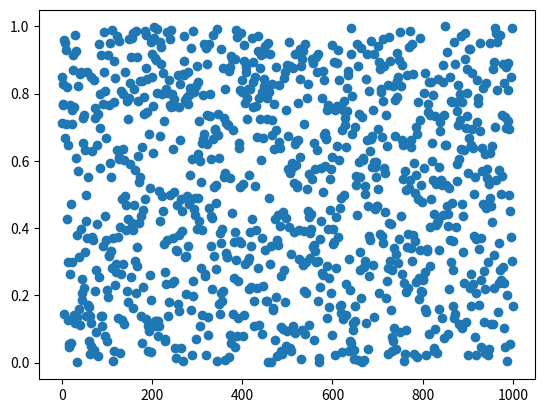

This chart was generated by the following Python code:
import numpy as np 
from scipy.special import erf, gammainc, gamma
import matplotlib.pyplot as plt

def main():
	n_trials = 1000
	axis = list(range(n_trials)) 
	ns = []
	uns = []
	c2s = []
	uc2s = []
	for _ in range(n_trials):
		n = np.random.normal()
		un = 0.5*erf(n/np.sqrt(2)) 
		ns.append(n)
		uns.append(un)

		c2 = np.random.chisquare(df=2)
		uc2 = (gammainc(1, c2/2.0)/gamma(1))
		c2s.append(c2)
		uc2s.append(uc2)


	plt.scatter(axis, uc2s)
	plt.show()

if __name__ == '__main__':
	main()